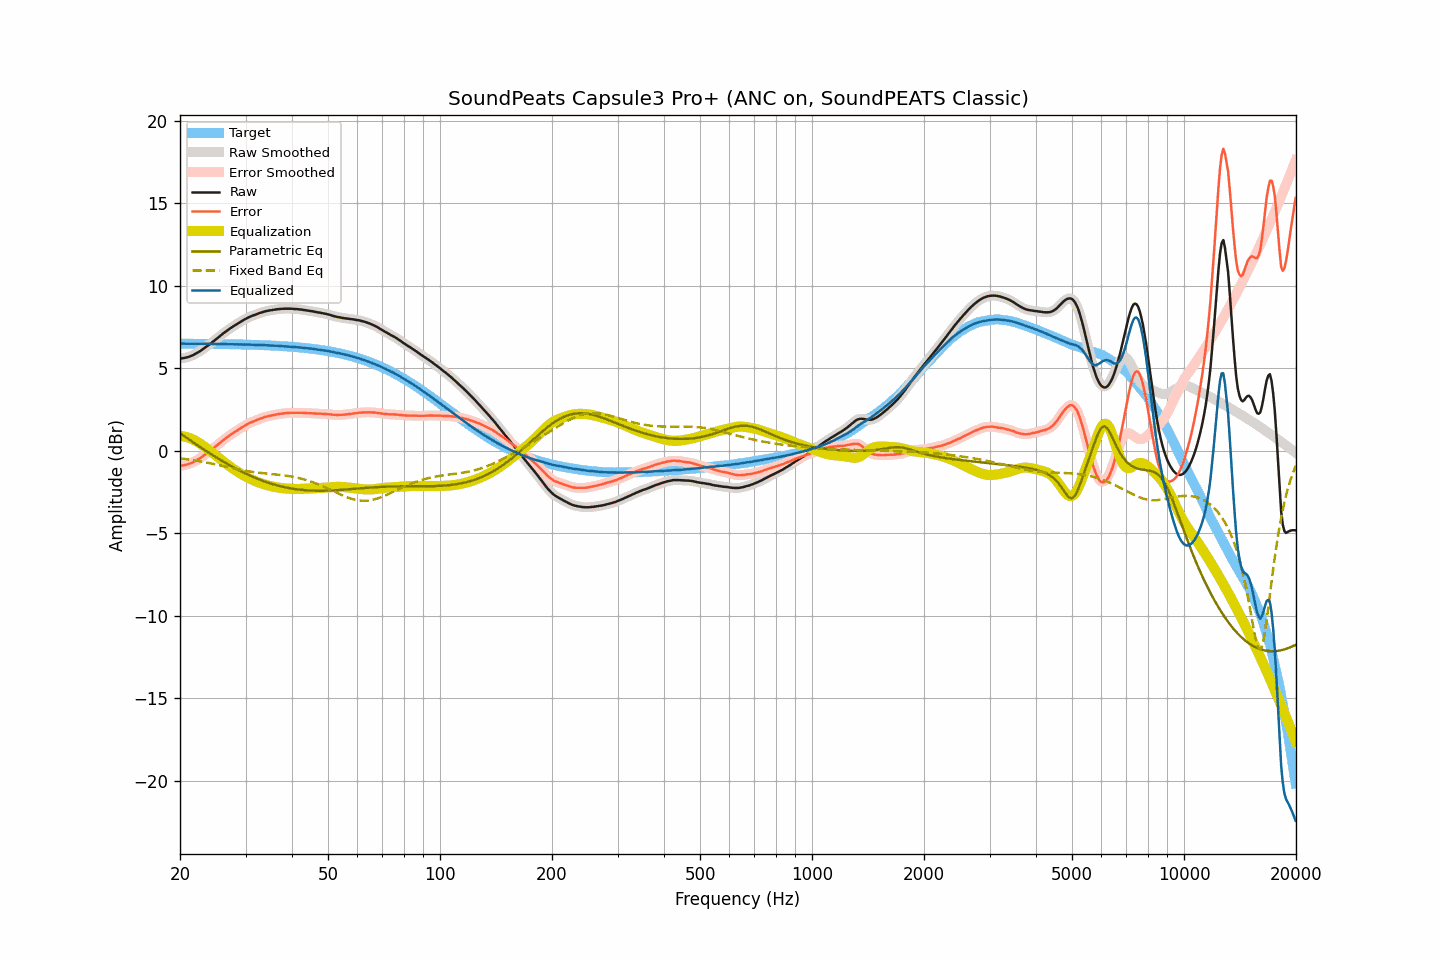

The data file committed next to this chart (first rows):
frequency, raw, smoothed, error, error_smoothed, equalization, parametric_eq, fixed_band_eq, equalized_raw, equalized_smoothed, target
20.00, 5.59, 5.59, -0.91, -0.91, 0.91, 1.07, -0.45, 6.50, 6.50, 6.50
20.20, 5.61, 5.60, -0.89, -0.89, 0.90, 1.01, -0.46, 6.50, 6.50, 6.50
20.40, 5.62, 5.62, -0.88, -0.88, 0.88, 0.94, -0.48, 6.50, 6.50, 6.50
20.61, 5.64, 5.64, -0.86, -0.86, 0.86, 0.87, -0.49, 6.50, 6.50, 6.50
20.81, 5.66, 5.66, -0.84, -0.84, 0.84, 0.80, -0.50, 6.50, 6.50, 6.50
21.02, 5.69, 5.69, -0.81, -0.81, 0.81, 0.73, -0.52, 6.50, 6.50, 6.50
21.23, 5.72, 5.72, -0.78, -0.78, 0.77, 0.66, -0.53, 6.49, 6.49, 6.50
21.44, 5.76, 5.76, -0.73, -0.74, 0.73, 0.60, -0.55, 6.49, 6.49, 6.49
21.66, 5.80, 5.80, -0.70, -0.69, 0.69, 0.53, -0.56, 6.49, 6.49, 6.49
21.87, 5.85, 5.85, -0.64, -0.64, 0.64, 0.46, -0.58, 6.49, 6.49, 6.49
22.09, 5.90, 5.90, -0.59, -0.59, 0.59, 0.40, -0.59, 6.49, 6.49, 6.49
22.31, 5.96, 5.96, -0.53, -0.53, 0.53, 0.33, -0.61, 6.49, 6.49, 6.49
22.54, 6.02, 6.02, -0.47, -0.47, 0.47, 0.27, -0.63, 6.49, 6.49, 6.49
22.76, 6.08, 6.08, -0.41, -0.41, 0.41, 0.20, -0.64, 6.49, 6.49, 6.49
22.99, 6.15, 6.15, -0.34, -0.34, 0.34, 0.14, -0.66, 6.49, 6.49, 6.49
23.22, 6.22, 6.22, -0.27, -0.27, 0.27, 0.07, -0.68, 6.49, 6.49, 6.49
23.45, 6.29, 6.29, -0.20, -0.20, 0.20, 0.01, -0.70, 6.49, 6.49, 6.49
23.69, 6.36, 6.36, -0.13, -0.13, 0.13, -0.05, -0.72, 6.49, 6.49, 6.49
23.92, 6.43, 6.43, -0.05, -0.06, 0.05, -0.12, -0.74, 6.48, 6.48, 6.48
24.16, 6.50, 6.50, 0.02, 0.02, -0.02, -0.18, -0.76, 6.48, 6.48, 6.48
24.40, 6.58, 6.58, 0.10, 0.10, -0.10, -0.24, -0.78, 6.48, 6.48, 6.48
24.65, 6.66, 6.66, 0.18, 0.17, -0.18, -0.30, -0.80, 6.48, 6.48, 6.48
24.89, 6.73, 6.73, 0.25, 0.25, -0.25, -0.36, -0.82, 6.48, 6.48, 6.48
25.14, 6.81, 6.81, 0.33, 0.33, -0.33, -0.42, -0.84, 6.48, 6.48, 6.48
25.39, 6.89, 6.89, 0.41, 0.41, -0.41, -0.48, -0.86, 6.48, 6.47, 6.48
25.65, 6.97, 6.97, 0.49, 0.50, -0.49, -0.54, -0.88, 6.47, 6.48, 6.48
25.91, 7.05, 7.05, 0.57, 0.58, -0.57, -0.60, -0.90, 6.47, 6.48, 6.47
26.16, 7.13, 7.13, 0.66, 0.65, -0.65, -0.66, -0.93, 6.48, 6.48, 6.47
26.43, 7.20, 7.20, 0.73, 0.73, -0.73, -0.71, -0.95, 6.47, 6.47, 6.47
26.69, 7.27, 7.27, 0.80, 0.80, -0.80, -0.77, -0.97, 6.47, 6.47, 6.47
26.96, 7.34, 7.34, 0.87, 0.87, -0.87, -0.82, -0.99, 6.47, 6.47, 6.47
27.23, 7.41, 7.41, 0.94, 0.94, -0.94, -0.88, -1.01, 6.46, 6.47, 6.47
27.50, 7.48, 7.48, 1.02, 1.01, -1.01, -0.93, -1.04, 6.47, 6.46, 6.46
27.77, 7.54, 7.54, 1.08, 1.08, -1.08, -0.99, -1.06, 6.46, 6.46, 6.46
28.05, 7.60, 7.60, 1.14, 1.14, -1.14, -1.04, -1.08, 6.45, 6.46, 6.46
28.33, 7.67, 7.67, 1.21, 1.21, -1.21, -1.09, -1.10, 6.46, 6.46, 6.46
28.62, 7.73, 7.73, 1.27, 1.27, -1.27, -1.14, -1.12, 6.46, 6.46, 6.46
28.90, 7.79, 7.79, 1.34, 1.33, -1.33, -1.19, -1.14, 6.45, 6.45, 6.45
29.19, 7.84, 7.84, 1.39, 1.39, -1.40, -1.24, -1.16, 6.44, 6.45, 6.45
29.48, 7.90, 7.90, 1.45, 1.45, -1.45, -1.29, -1.18, 6.45, 6.45, 6.45
29.78, 7.96, 7.95, 1.51, 1.51, -1.51, -1.34, -1.20, 6.45, 6.44, 6.45
30.08, 8.01, 8.01, 1.57, 1.57, -1.56, -1.38, -1.21, 6.44, 6.45, 6.44
30.38, 8.06, 8.06, 1.62, 1.62, -1.62, -1.43, -1.23, 6.44, 6.44, 6.44
30.68, 8.11, 8.11, 1.67, 1.67, -1.67, -1.47, -1.25, 6.44, 6.44, 6.44
30.99, 8.15, 8.15, 1.71, 1.72, -1.71, -1.52, -1.26, 6.44, 6.44, 6.43
31.30, 8.19, 8.19, 1.76, 1.76, -1.76, -1.56, -1.27, 6.43, 6.43, 6.43
31.61, 8.23, 8.23, 1.80, 1.80, -1.80, -1.60, -1.29, 6.43, 6.42, 6.43
31.93, 8.26, 8.26, 1.83, 1.84, -1.84, -1.64, -1.30, 6.42, 6.42, 6.42
32.24, 8.30, 8.30, 1.88, 1.88, -1.88, -1.68, -1.31, 6.42, 6.42, 6.42
32.57, 8.34, 8.34, 1.92, 1.92, -1.92, -1.72, -1.33, 6.42, 6.42, 6.42
32.89, 8.37, 8.37, 1.95, 1.96, -1.95, -1.76, -1.34, 6.41, 6.41, 6.41
33.22, 8.40, 8.40, 1.99, 1.99, -1.99, -1.80, -1.35, 6.41, 6.41, 6.41
33.55, 8.43, 8.43, 2.02, 2.02, -2.02, -1.83, -1.36, 6.41, 6.41, 6.41
33.89, 8.46, 8.46, 2.06, 2.05, -2.05, -1.87, -1.37, 6.41, 6.40, 6.40
34.23, 8.48, 8.48, 2.08, 2.08, -2.08, -1.90, -1.38, 6.40, 6.40, 6.40
34.57, 8.50, 8.50, 2.11, 2.11, -2.10, -1.93, -1.39, 6.39, 6.40, 6.39
34.92, 8.52, 8.52, 2.13, 2.13, -2.13, -1.97, -1.40, 6.39, 6.39, 6.39
35.27, 8.53, 8.53, 2.14, 2.15, -2.15, -2.00, -1.40, 6.38, 6.38, 6.38
35.62, 8.55, 8.55, 2.17, 2.17, -2.17, -2.03, -1.41, 6.38, 6.38, 6.38
35.97, 8.56, 8.56, 2.18, 2.19, -2.19, -2.05, -1.42, 6.37, 6.37, 6.37
... 635 more rows
